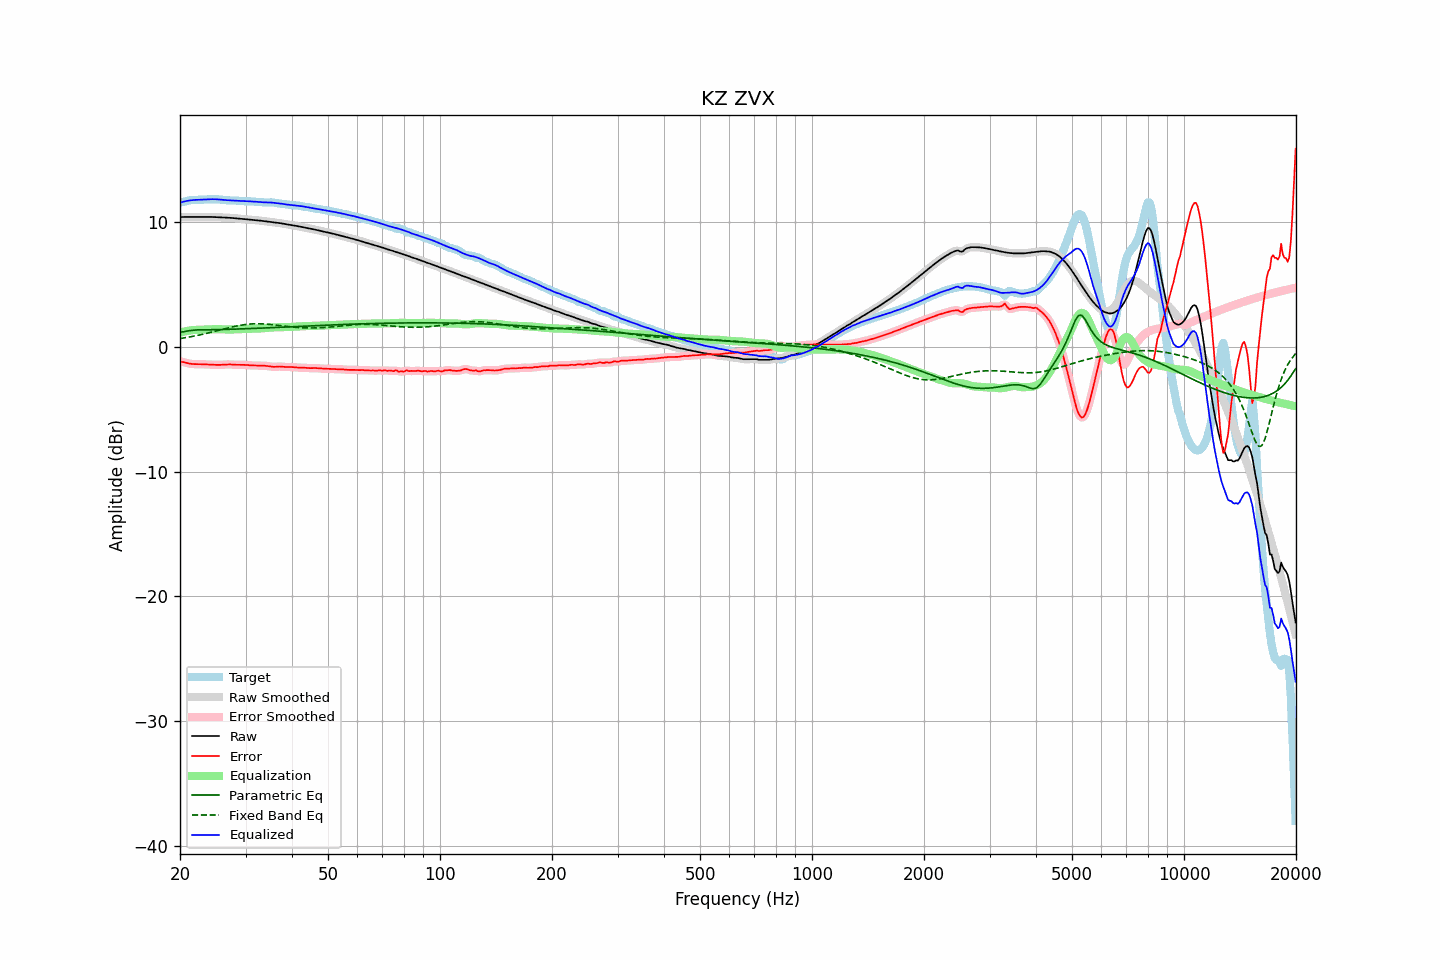

Data behind this chart, as committed beside it:
frequency, raw, error, smoothed, error_smoothed, equalization, parametric_eq, fixed_band_eq, equalized_raw, equalized_smoothed, target
20.00, 10.42, -1.16, 10.42, -1.16, 1.15, 1.17, 0.68, 11.57, 11.57, 11.58
20.20, 10.43, -1.18, 10.43, -1.18, 1.18, 1.20, 0.70, 11.61, 11.61, 11.61
20.40, 10.43, -1.21, 10.43, -1.21, 1.22, 1.22, 0.72, 11.65, 11.65, 11.64
20.61, 10.43, -1.24, 10.43, -1.24, 1.25, 1.25, 0.74, 11.68, 11.68, 11.67
20.81, 10.43, -1.27, 10.43, -1.27, 1.28, 1.27, 0.76, 11.71, 11.71, 11.70
21.02, 10.43, -1.30, 10.43, -1.30, 1.30, 1.29, 0.79, 11.73, 11.73, 11.73
21.23, 10.43, -1.33, 10.43, -1.33, 1.32, 1.31, 0.81, 11.75, 11.75, 11.76
21.44, 10.43, -1.35, 10.43, -1.35, 1.34, 1.33, 0.83, 11.77, 11.77, 11.78
21.66, 10.43, -1.36, 10.43, -1.37, 1.36, 1.35, 0.86, 11.78, 11.78, 11.79
21.87, 10.43, -1.37, 10.43, -1.37, 1.37, 1.36, 0.88, 11.79, 11.79, 11.80
22.09, 10.43, -1.37, 10.43, -1.37, 1.37, 1.37, 0.91, 11.80, 11.80, 11.80
22.31, 10.43, -1.37, 10.43, -1.37, 1.38, 1.37, 0.93, 11.81, 11.81, 11.80
22.54, 10.43, -1.37, 10.43, -1.37, 1.38, 1.38, 0.96, 11.81, 11.81, 11.81
22.76, 10.43, -1.38, 10.43, -1.38, 1.38, 1.38, 0.99, 11.82, 11.82, 11.81
22.99, 10.43, -1.38, 10.43, -1.38, 1.39, 1.38, 1.02, 11.82, 11.82, 11.82
23.22, 10.44, -1.39, 10.44, -1.39, 1.39, 1.38, 1.05, 11.83, 11.83, 11.82
23.45, 10.44, -1.40, 10.44, -1.40, 1.40, 1.38, 1.08, 11.83, 11.83, 11.83
23.69, 10.44, -1.40, 10.44, -1.40, 1.40, 1.38, 1.11, 11.84, 11.84, 11.84
23.92, 10.44, -1.41, 10.44, -1.41, 1.41, 1.38, 1.14, 11.85, 11.85, 11.85
24.16, 10.43, -1.42, 10.43, -1.42, 1.42, 1.38, 1.17, 11.85, 11.85, 11.85
24.40, 10.43, -1.42, 10.43, -1.42, 1.42, 1.38, 1.20, 11.85, 11.85, 11.85
24.65, 10.43, -1.43, 10.42, -1.43, 1.43, 1.39, 1.23, 11.85, 11.85, 11.85
24.89, 10.42, -1.43, 10.42, -1.43, 1.43, 1.39, 1.27, 11.85, 11.85, 11.85
25.14, 10.41, -1.44, 10.41, -1.44, 1.43, 1.39, 1.30, 11.84, 11.84, 11.85
25.39, 10.40, -1.44, 10.40, -1.44, 1.43, 1.39, 1.33, 11.83, 11.83, 11.84
25.65, 10.40, -1.43, 10.40, -1.43, 1.43, 1.40, 1.37, 11.82, 11.82, 11.83
25.91, 10.39, -1.43, 10.39, -1.42, 1.42, 1.40, 1.40, 11.81, 11.81, 11.81
26.16, 10.38, -1.41, 10.38, -1.41, 1.41, 1.40, 1.43, 11.80, 11.80, 11.80
26.43, 10.38, -1.40, 10.38, -1.40, 1.41, 1.41, 1.47, 11.79, 11.79, 11.78
26.69, 10.37, -1.40, 10.37, -1.40, 1.40, 1.41, 1.50, 11.78, 11.78, 11.77
26.96, 10.37, -1.39, 10.37, -1.39, 1.40, 1.42, 1.53, 11.77, 11.77, 11.76
27.23, 10.36, -1.40, 10.36, -1.40, 1.40, 1.42, 1.56, 11.77, 11.77, 11.76
27.50, 10.35, -1.41, 10.35, -1.41, 1.41, 1.43, 1.59, 11.76, 11.76, 11.76
27.77, 10.34, -1.42, 10.34, -1.42, 1.41, 1.43, 1.62, 11.75, 11.75, 11.76
28.05, 10.33, -1.43, 10.33, -1.42, 1.41, 1.43, 1.65, 11.75, 11.74, 11.76
28.33, 10.32, -1.43, 10.32, -1.43, 1.42, 1.44, 1.68, 11.74, 11.74, 11.75
28.62, 10.31, -1.43, 10.31, -1.43, 1.42, 1.44, 1.71, 11.73, 11.73, 11.73
28.90, 10.29, -1.42, 10.29, -1.42, 1.42, 1.45, 1.73, 11.72, 11.72, 11.72
29.19, 10.28, -1.42, 10.28, -1.42, 1.43, 1.45, 1.75, 11.71, 11.71, 11.71
29.48, 10.27, -1.42, 10.27, -1.42, 1.43, 1.46, 1.77, 11.71, 11.71, 11.69
29.78, 10.26, -1.43, 10.26, -1.43, 1.44, 1.46, 1.79, 11.70, 11.70, 11.69
30.08, 10.25, -1.44, 10.25, -1.44, 1.44, 1.47, 1.81, 11.70, 11.70, 11.69
30.38, 10.24, -1.46, 10.24, -1.45, 1.45, 1.47, 1.83, 11.69, 11.69, 11.69
30.68, 10.22, -1.47, 10.22, -1.47, 1.46, 1.48, 1.84, 11.68, 11.68, 11.69
30.99, 10.21, -1.47, 10.21, -1.47, 1.47, 1.48, 1.85, 11.67, 11.67, 11.68
31.30, 10.19, -1.48, 10.19, -1.48, 1.47, 1.49, 1.86, 11.67, 11.67, 11.67
31.61, 10.18, -1.48, 10.18, -1.48, 1.48, 1.49, 1.86, 11.66, 11.66, 11.66
31.93, 10.17, -1.48, 10.17, -1.48, 1.48, 1.50, 1.87, 11.65, 11.65, 11.65
32.24, 10.16, -1.48, 10.16, -1.48, 1.48, 1.50, 1.87, 11.64, 11.64, 11.64
32.57, 10.15, -1.49, 10.15, -1.49, 1.49, 1.51, 1.87, 11.63, 11.63, 11.64
32.89, 10.13, -1.49, 10.13, -1.49, 1.49, 1.51, 1.86, 11.62, 11.62, 11.62
33.22, 10.12, -1.49, 10.12, -1.49, 1.49, 1.52, 1.86, 11.61, 11.61, 11.61
33.55, 10.10, -1.50, 10.10, -1.50, 1.50, 1.52, 1.85, 11.60, 11.61, 11.60
33.89, 10.09, -1.50, 10.09, -1.51, 1.52, 1.53, 1.84, 11.60, 11.60, 11.59
34.23, 10.07, -1.52, 10.07, -1.52, 1.53, 1.53, 1.83, 11.60, 11.60, 11.59
34.57, 10.06, -1.54, 10.06, -1.54, 1.54, 1.54, 1.82, 11.60, 11.60, 11.60
34.92, 10.04, -1.56, 10.04, -1.56, 1.55, 1.54, 1.81, 11.60, 11.59, 11.60
35.27, 10.02, -1.58, 10.02, -1.58, 1.56, 1.55, 1.80, 11.58, 11.58, 11.60
35.62, 10.00, -1.59, 10.00, -1.59, 1.57, 1.56, 1.78, 11.57, 11.57, 11.59
35.97, 9.98, -1.59, 9.98, -1.59, 1.58, 1.56, 1.77, 11.55, 11.56, 11.57
... 635 more rows
